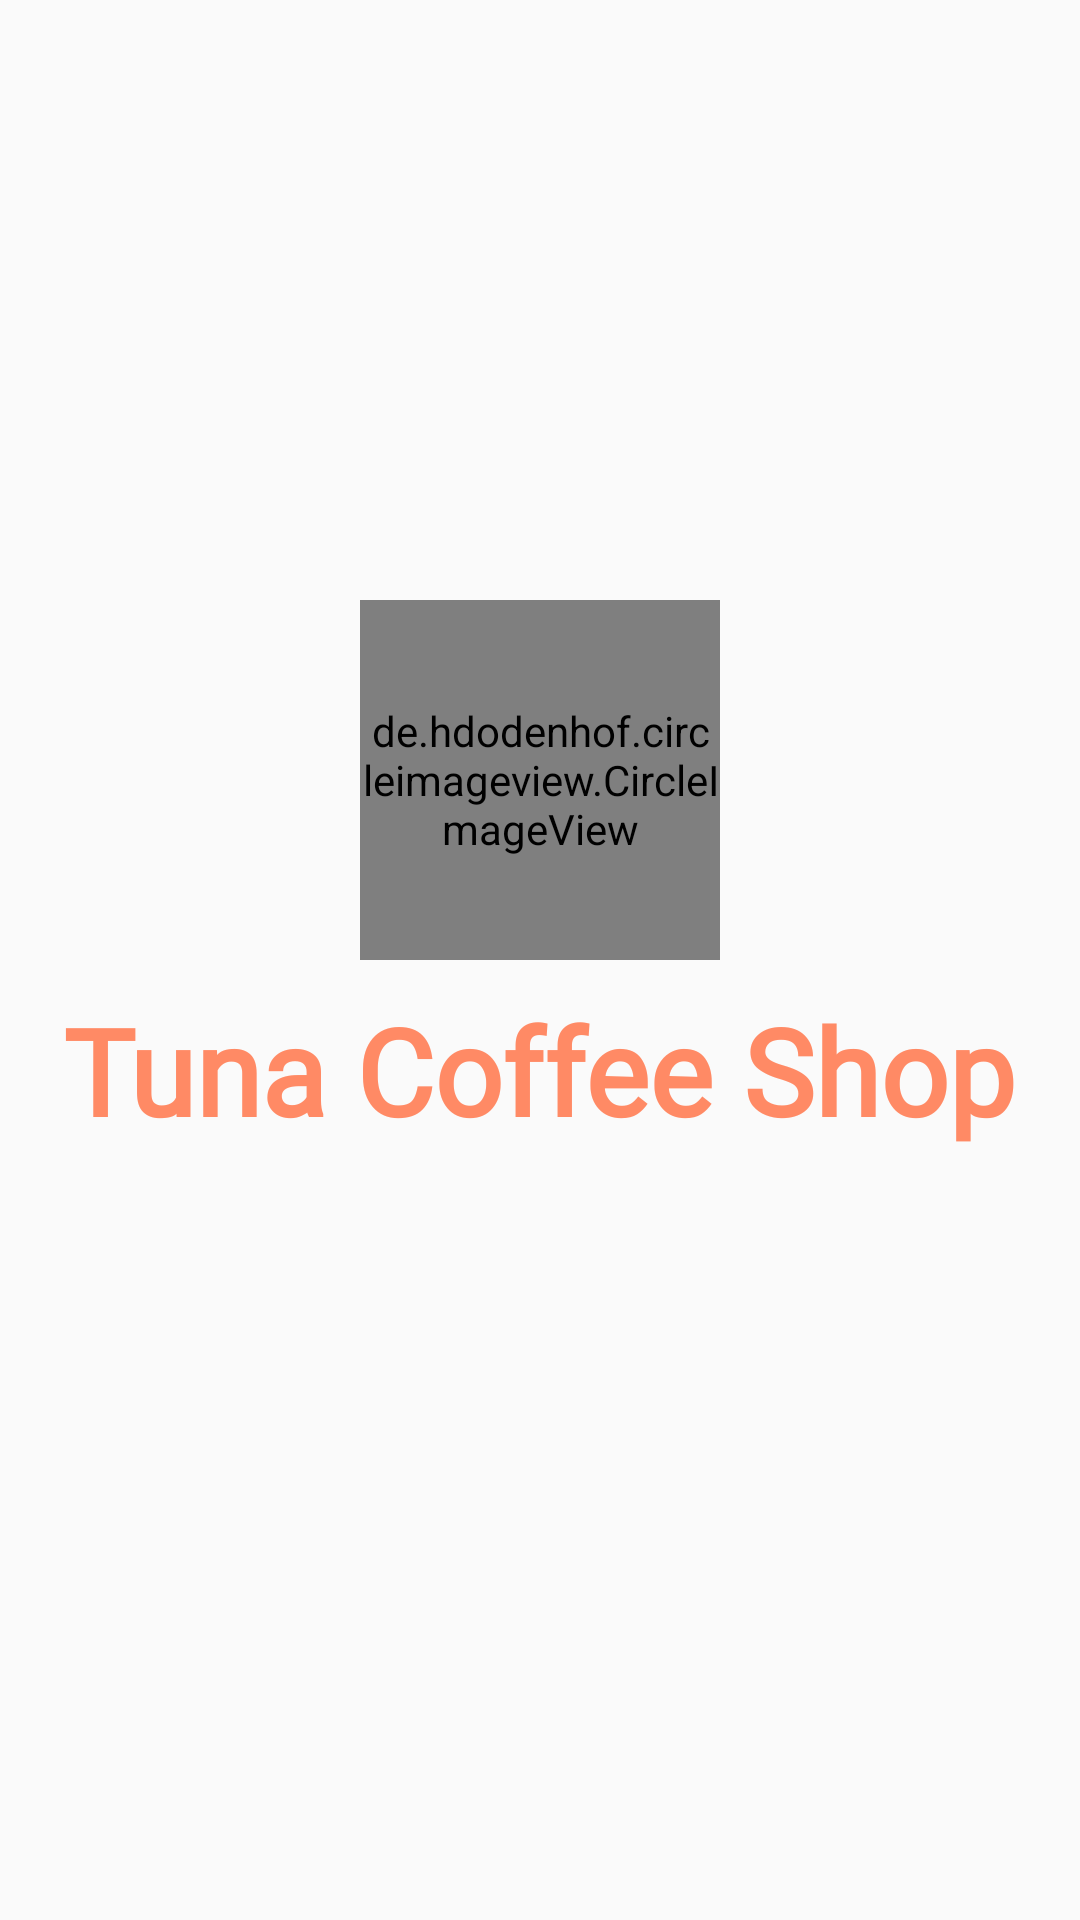

Write the Android layout XML for this screen, with the resource values it uses.
<!-- AndroidManifest.xml: application theme Theme.TunaShopAdmin -->
<!-- res/layout/activity_splash.xml -->
<?xml version="1.0" encoding="utf-8"?>
<LinearLayout xmlns:android="http://schemas.android.com/apk/res/android"
    xmlns:tools="http://schemas.android.com/tools"
    android:layout_width="match_parent"
    android:layout_height="match_parent"
    xmlns:app="http://schemas.android.com/apk/res-auto"
    android:orientation="vertical"
    android:gravity="center_horizontal">

    <de.hdodenhof.circleimageview.CircleImageView
        android:layout_width="120dp"
        android:layout_height="120dp"
        android:layout_marginTop="200dp"
        android:src="@drawable/login_logo"
        app:civ_border_color="#F14E4E"
        app:civ_border_width="3dp" />

    <TextView
        android:layout_width="wrap_content"
        android:layout_height="wrap_content"
        android:layout_marginTop="10dp"
        android:fontFamily="@font/chewy"
        android:gravity="center"
        android:text="Tuna Coffee Shop"
        android:textColor="#FF8A65"
        android:textSize="40dp"
        android:textStyle="bold" />

</LinearLayout>
<!-- resources referenced by this layout -->
<resources>
  <style name="Theme.TunaShopAdmin" parent="Theme.AppCompat.Light.NoActionBar">
          
          <item name="colorPrimary">#FDB03E</item>
          <item name="colorPrimaryVariant">@color/black</item>
          <item name="colorOnPrimary">@color/white</item>
          
          <item name="colorSecondary">@color/teal_200</item>
          <item name="colorSecondaryVariant">#FF8A65</item>
          <item name="colorOnSecondary">@color/black</item>
          
          <item name="android:statusBarColor" tools:targetApi="l">?attr/colorPrimaryVariant</item>
          
      </style>
  <color name="black">#FF000000</color>
  <color name="white">#FFFFFFFF</color>
  <color name="teal_200">#FF03DAC5</color>
</resources>
